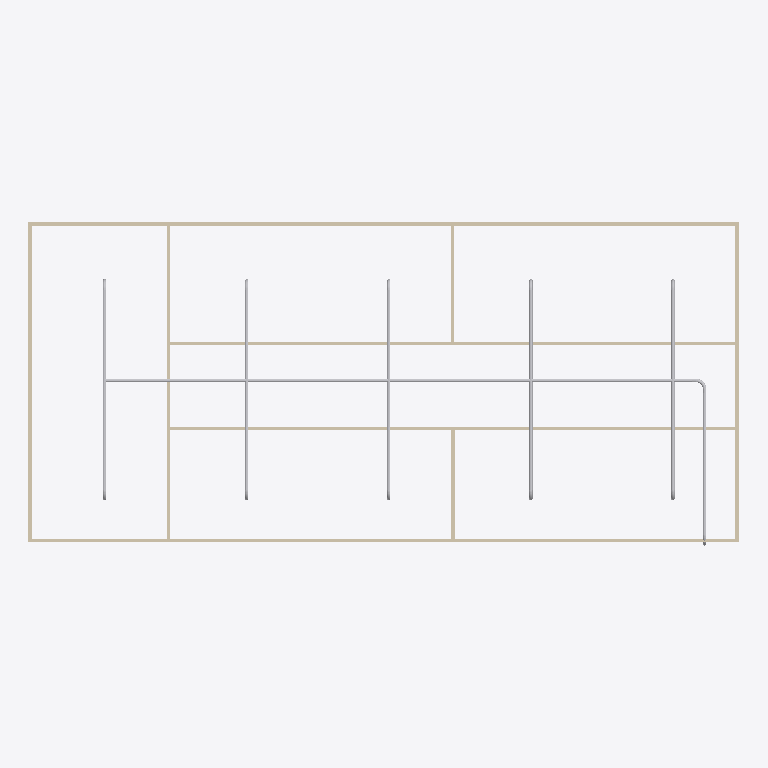
Plan cut of the same IFC building model at storey 'PIPING' (level 3.00 m, cut at 4.40 m), seen from above with north up, elements coloured by IFC class: 19 other elements (light grey), 9 walls (beige). Cut surfaces are drawn darker.
Extent 20.0 m × 9.1 m × 3.1 m (x, y, z). Storeys (2): GF at 0.00 m; PIPING at 3.00 m. Elements (64): 18 IfcPipeSegment, 18 IfcWindow, 12 IfcPipeFitting, 9 IfcWall, 6 IfcDoor, 1 IfcSlab.

HEADER;
FILE_DESCRIPTION(('ViewDefinition[DesignTransferView]'),'2;1');
FILE_NAME('s09-activity.ifc','2026-10-28T06:51:57+08:00',(''),(''),'IfcOpenShell 0.8.5-post1','Bonsai 0.8.5-post1','Nobody');
FILE_SCHEMA(('IFC4'));
ENDSEC;
DATA;
#1=IFCPROJECT('1l4KqzPg9APwJzTSXJnQbj',$,'My Project',$,$,$,$,(#14,#26),#9);
#31=IFCSITE('1GKO1AHKzA0wLUP9eqTgJt',$,'My Site',$,$,#54,$,$,$,$,$,$,$,$);
#37=IFCBUILDING('3iGBFCdRn6GBXfLBPvPWqx',$,'My Building',$,$,#60,$,$,$,$,$,$);
#43=IFCBUILDINGSTOREY('3DIsCg3OD5tPov22C1m$7R',$,'GF',$,$,#66,$,$,$,$);
#4681=IFCBUILDINGSTOREY('3Sy1tnsWv8ARls5p54FGvT',$,'PIPING',$,$,#4702,$,$,$,$);
#403=IFCWALL('3yv8chYx5EEwBHhGyf1Zs4',$,'Wall',$,$,#550,#409,$,$);
#351=IFCWALL('3RVOxJKsTCJB_V_UMUMPxa',$,'Wall',$,$,#614,#359,$,$);
#4708=IFCPIPESEGMENT('01$MjZN5zDWuXHW0W0nEMv',$,'PipeSegment',$,$,#6449,#4721,$,$);
#3005=IFCWALL('21PnV9QhT59wmLG3xuH8uA',$,'Wall',$,$,#3222,#3011,$,$);
#2967=IFCWALL('34gaY2lWL6yvKtRVsxn2QZ',$,'Wall',$,$,#3119,#2973,$,$);
#428=IFCWALL('2lwt2gmIX6IRcOYTRzaebH',$,'Wall',$,$,#582,#434,$,$);
#378=IFCWALL('3ZP57Q9Az01wBJKnOFnGN5',$,'Wall',$,$,#389,#384,$,$);
#780=IFCWALL('3_SMQPk8v65vHJlcsqTH9K',$,'Wall',$,$,#3750,#786,$,$);
#5828=IFCPIPESEGMENT('1O5OZiLKr42gBkNy5bGOKC',$,'PipeSegment',$,$,#6061,#5862,$,$);
#6062=IFCPIPESEGMENT('1UX8ar8058$g0sJH7NluIW',$,'PipeSegment',$,$,#6295,#6096,$,$);
#4760=IFCPIPESEGMENT('1I2a53PA55NP5HctOt_Ors',$,'PipeSegment',$,$,#5003,#4771,$,$);
#5540=IFCPIPESEGMENT('3lg18P3lT6nBptQ1fJmTJz',$,'PipeSegment',$,$,#5643,#5578,$,$);
#5644=IFCPIPESEGMENT('20xvN73xD9wgWr5nLRflQ0',$,'PipeSegment',$,$,#5827,#5678,$,$);
#1096=IFCWALL('2GKvflePLA5wrozkuUBeOt',$,'Wall',$,$,#3755,#1102,$,$);
#6336=IFCPIPESEGMENT('2zZntA$T55qOBHAXm2nRKw',$,'PipeSegment',$,$,#6469,#6347,$,$);
#1134=IFCWALL('3n2lYU0pn1yxw$aJ6qf9q$',$,'Wall',$,$,#1145,#1140,$,$);
#6491=IFCPIPEFITTING('3xjKqQipH95OQhca35MVwL',$,'PipeFitting',$,$,#6522,#6499,$,$);
#5878=IFCPIPEFITTING('2Rt1kAMrH32OApyr67U3p5',$,'PipeFitting',$,$,#6253,#5914,$,$);
#6254=IFCPIPEFITTING('13ikWdaBbDvA_MEXdguUrw',$,'PipeFitting',$,$,#6315,#6290,$,$);
#5970=IFCPIPEFITTING('2oziygebL33g6Qc8d2wUoF',$,'PipeFitting',$,$,#6111,#6006,$,$);
#6112=IFCPIPEFITTING('0LY0qFdRb7xQwpBdHoj4el',$,'PipeFitting',$,$,#6300,#6148,$,$);
#5193=IFCPIPEFITTING('3HbotWQhvDBRmV_o4JU1BD',$,'PipeFitting',$,$,#5225,#5202,$,$);
#5328=IFCPIPEFITTING('1J3BwgA859HheGSnGDJHm1',$,'PipeFitting',$,$,#5359,#5336,$,$);
#5499=IFCPIPEFITTING('20DY3pp3jBERwAXs6hsVIj',$,'PipeFitting',$,$,#5785,#5539,$,$);
#5786=IFCPIPEFITTING('2fX9kWUTvDLuHsU3HVi4pE',$,'PipeFitting',$,$,#5877,#5822,$,$);
#5458=IFCPIPEFITTING('2hTL7c8Zn9cv0_lVSBbSpp',$,'PipeFitting',$,$,#5743,#5498,$,$);
#5744=IFCPIPEFITTING('0CSVayirvD2Aq10DR7uIt$',$,'PipeFitting',$,$,#5969,#5780,$,$);
#6685=IFCPIPEFITTING('2MydczDLLBOALf2OKpYOsy',$,'PipeFitting',$,$,#6716,#6693,$,$);
ENDSEC;
